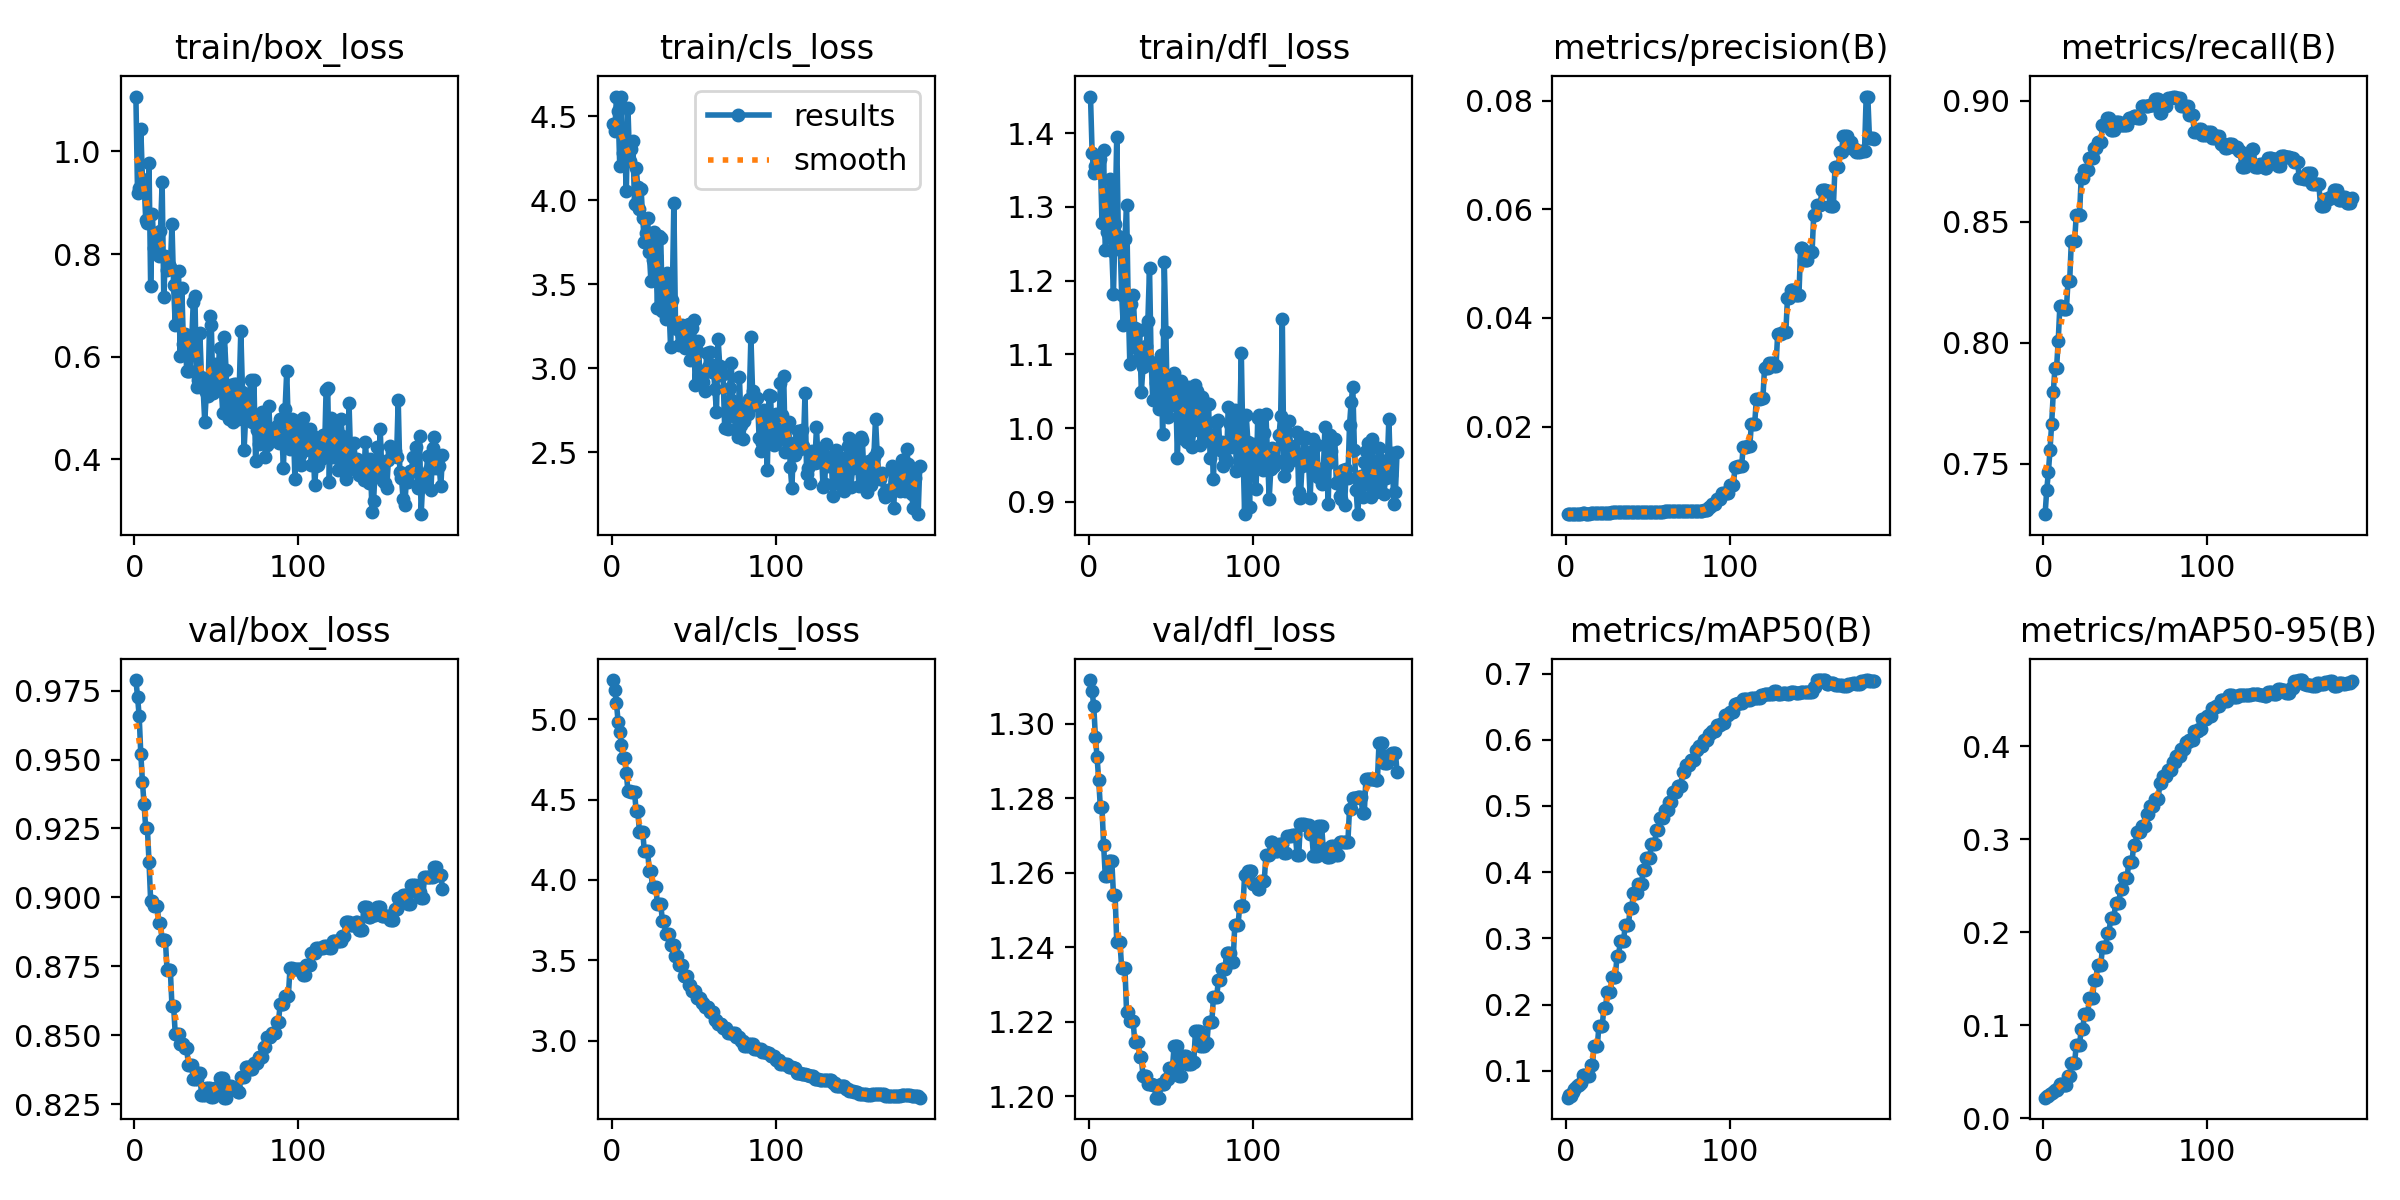

Source data for this figure (header and first rows):
epoch, time, train/box_loss, train/cls_loss, train/dfl_loss, metrics/precision(B), metrics/recall(B), metrics/mAP50(B), metrics/mAP50-95(B), val/box_loss, val/cls_loss, val/dfl_loss, lr/pg0, lr/pg1, lr/pg2
1, 18.65, 1.107, 4.453, 1.45, 0.0039, 0.729, 0.05923, 0.02222, 0.9788, 5.244, 1.312, 2.085e-05, 2.085e-05, 2.085e-05
2, 31.99, 0.9192, 4.415, 1.373, 0.00391, 0.7391, 0.06284, 0.02353, 0.9728, 5.182, 1.309, 4.56429e-05, 4.56429e-05, 4.56429e-05
3, 45.5, 0.9292, 4.617, 1.346, 0.00387, 0.7463, 0.06243, 0.02352, 0.9657, 5.099, 1.305, 7.01882e-05, 7.01882e-05, 7.01882e-05
4, 58.46, 1.043, 4.534, 1.355, 0.00389, 0.7557, 0.0683, 0.02599, 0.9519, 4.985, 1.296, 9.44857e-05, 9.44857e-05, 9.44857e-05
5, 72.07, 0.9464, 4.203, 1.368, 0.00392, 0.7665, 0.07182, 0.02691, 0.9419, 4.924, 1.291, 0.0001185, 0.0001185, 0.0001185
6, 85.47, 0.9385, 4.615, 1.365, 0.00395, 0.7794, 0.07497, 0.02825, 0.9338, 4.838, 1.285, 0.0001423, 0.0001423, 0.0001423
7, 98.8, 0.8665, 4.279, 1.366, 0.00397, 0.7896, 0.07909, 0.03013, 0.9251, 4.76, 1.278, 0.0001659, 0.0001659, 0.0001659
8, 111.9, 0.8603, 4.298, 1.278, 0.00397, 0.7896, 0.07909, 0.03013, 0.9251, 4.76, 1.278, 0.0001892, 0.0001892, 0.0001892
9, 125, 0.9781, 4.056, 1.377, 0.00399, 0.8007, 0.08207, 0.03228, 0.9129, 4.664, 1.268, 0.0002123, 0.0002123, 0.0002123
10, 138, 0.7369, 4.547, 1.241, 0.00402, 0.815, 0.09281, 0.03702, 0.8987, 4.553, 1.259, 0.0002351, 0.0002351, 0.0002351
11, 151.3, 0.8789, 4.233, 1.266, 0.00402, 0.815, 0.09281, 0.03702, 0.8987, 4.553, 1.259, 0.0002576, 0.0002576, 0.0002576
12, 164.7, 0.8117, 4.306, 1.259, 0.00399, 0.8141, 0.09262, 0.03626, 0.897, 4.548, 1.263, 0.0002799, 0.0002799, 0.0002799
13, 177.8, 0.842, 4.352, 1.337, 0.00399, 0.8141, 0.09262, 0.03626, 0.897, 4.548, 1.263, 0.000302, 0.000302, 0.000302
14, 190.8, 0.8338, 3.978, 1.24, 0.00399, 0.8141, 0.09262, 0.03626, 0.897, 4.548, 1.263, 0.0003238, 0.0003238, 0.0003238
15, 203.5, 0.7961, 4.193, 1.181, 0.00403, 0.8256, 0.1087, 0.045, 0.8906, 4.43, 1.254, 0.0003454, 0.0003454, 0.0003454
16, 216.4, 0.8459, 4.081, 1.277, 0.00403, 0.8256, 0.1087, 0.045, 0.8906, 4.43, 1.254, 0.0003667, 0.0003667, 0.0003667
17, 229.5, 0.9396, 3.95, 1.395, 0.00409, 0.8418, 0.1372, 0.05971, 0.8844, 4.3, 1.241, 0.000384, 0.000384, 0.000384
18, 243.1, 0.7167, 4.069, 1.261, 0.00409, 0.8418, 0.1372, 0.05971, 0.8844, 4.3, 1.241, 0.0003819, 0.0003819, 0.0003819
19, 255.7, 0.7956, 3.893, 1.257, 0.00409, 0.8418, 0.1372, 0.05971, 0.8844, 4.3, 1.241, 0.0003798, 0.0003798, 0.0003798
20, 268.4, 0.7688, 3.753, 1.181, 0.00412, 0.8528, 0.1679, 0.07852, 0.8736, 4.18, 1.234, 0.0003778, 0.0003778, 0.0003778
21, 280.6, 0.7792, 3.804, 1.139, 0.00412, 0.8528, 0.1679, 0.07852, 0.8736, 4.18, 1.234, 0.0003757, 0.0003757, 0.0003757
22, 293.3, 0.7744, 3.893, 1.256, 0.00412, 0.8528, 0.1679, 0.07852, 0.8736, 4.18, 1.234, 0.0003737, 0.0003737, 0.0003737
23, 306.1, 0.8589, 3.691, 1.302, 0.00416, 0.8679, 0.1941, 0.09555, 0.8606, 4.057, 1.223, 0.0003716, 0.0003716, 0.0003716
24, 318.8, 0.7393, 3.52, 1.171, 0.00416, 0.8679, 0.1941, 0.09555, 0.8606, 4.057, 1.223, 0.0003695, 0.0003695, 0.0003695
25, 331.5, 0.6617, 3.647, 1.086, 0.00417, 0.8715, 0.2189, 0.1125, 0.8505, 3.955, 1.22, 0.0003675, 0.0003675, 0.0003675
26, 344.2, 0.7311, 3.813, 1.168, 0.00417, 0.8715, 0.2189, 0.1125, 0.8505, 3.955, 1.22, 0.0003654, 0.0003654, 0.0003654
27, 357, 0.7679, 3.669, 1.18, 0.00417, 0.8715, 0.2189, 0.1125, 0.8505, 3.955, 1.22, 0.0003633, 0.0003633, 0.0003633
28, 370, 0.6016, 3.357, 1.136, 0.00419, 0.8763, 0.2417, 0.1293, 0.8467, 3.85, 1.215, 0.0003613, 0.0003613, 0.0003613
29, 382.6, 0.7342, 3.787, 1.108, 0.00419, 0.8763, 0.2417, 0.1293, 0.8467, 3.85, 1.215, 0.0003592, 0.0003592, 0.0003592
30, 395, 0.6247, 3.776, 1.094, 0.00419, 0.8763, 0.2417, 0.1293, 0.8467, 3.85, 1.215, 0.0003571, 0.0003571, 0.0003571
31, 407.4, 0.6441, 3.34, 1.132, 0.0042, 0.8804, 0.2735, 0.1489, 0.8452, 3.747, 1.211, 0.0003551, 0.0003551, 0.0003551
32, 420, 0.5731, 3.462, 1.049, 0.0042, 0.8804, 0.2735, 0.1489, 0.8452, 3.747, 1.211, 0.000353, 0.000353, 0.000353
33, 430, 0.5714, 3.294, 1.082, 0.00421, 0.8828, 0.2957, 0.1651, 0.8392, 3.663, 1.206, 0.0003509, 0.0003509, 0.0003509
34, 439.6, 0.572, 3.568, 1.103, 0.00421, 0.8828, 0.2957, 0.1651, 0.8392, 3.663, 1.206, 0.0003489, 0.0003489, 0.0003489
35, 452, 0.6292, 3.376, 1.111, 0.00421, 0.8828, 0.2957, 0.1651, 0.8392, 3.663, 1.206, 0.0003468, 0.0003468, 0.0003468
36, 464.6, 0.7071, 3.127, 1.146, 0.00427, 0.8899, 0.3196, 0.1841, 0.8342, 3.597, 1.203, 0.0003448, 0.0003448, 0.0003448
37, 475.9, 0.7182, 3.407, 1.218, 0.00427, 0.8899, 0.3196, 0.1841, 0.8342, 3.597, 1.203, 0.0003427, 0.0003427, 0.0003427
38, 485.3, 0.5418, 3.985, 1.09, 0.00427, 0.8899, 0.3196, 0.1841, 0.8342, 3.597, 1.203, 0.0003406, 0.0003406, 0.0003406
39, 494.6, 0.5547, 3.263, 1.038, 0.00428, 0.8931, 0.3454, 0.1996, 0.8364, 3.528, 1.203, 0.0003386, 0.0003386, 0.0003386
40, 503.9, 0.6466, 3.237, 1.082, 0.00428, 0.8931, 0.3454, 0.1996, 0.8364, 3.528, 1.203, 0.0003365, 0.0003365, 0.0003365
41, 513.1, 0.5608, 3.139, 1.061, 0.00427, 0.888, 0.3687, 0.2158, 0.8283, 3.472, 1.2, 0.0003344, 0.0003344, 0.0003344
42, 522.5, 0.5387, 3.245, 1.07, 0.00427, 0.888, 0.3687, 0.2158, 0.8283, 3.472, 1.2, 0.0003324, 0.0003324, 0.0003324
43, 531.7, 0.4727, 3.255, 1.027, 0.00427, 0.888, 0.3687, 0.2158, 0.8283, 3.472, 1.2, 0.0003303, 0.0003303, 0.0003303
44, 541.2, 0.5321, 3.213, 1.1, 0.00429, 0.8912, 0.3828, 0.2314, 0.8308, 3.405, 1.203, 0.0003282, 0.0003282, 0.0003282
45, 553.5, 0.5229, 3.121, 0.9915, 0.00429, 0.8912, 0.3828, 0.2314, 0.8308, 3.405, 1.203, 0.0003262, 0.0003262, 0.0003262
46, 565.7, 0.6786, 3.227, 1.225, 0.00429, 0.8912, 0.3828, 0.2314, 0.8308, 3.405, 1.203, 0.0003241, 0.0003241, 0.0003241
47, 576.4, 0.6616, 3.263, 1.131, 0.00429, 0.8901, 0.4037, 0.2465, 0.8274, 3.346, 1.205, 0.000322, 0.000322, 0.000322
48, 585.8, 0.5289, 3.048, 1.016, 0.00429, 0.8901, 0.4037, 0.2465, 0.8274, 3.346, 1.205, 0.00032, 0.00032, 0.00032
49, 595.1, 0.5866, 3.237, 1.07, 0.00431, 0.8899, 0.422, 0.2583, 0.8309, 3.31, 1.208, 0.0003179, 0.0003179, 0.0003179
50, 605.5, 0.5363, 3.289, 1.049, 0.00431, 0.8899, 0.422, 0.2583, 0.8309, 3.31, 1.208, 0.0003159, 0.0003159, 0.0003159
51, 617.7, 0.556, 2.901, 1.032, 0.00431, 0.8899, 0.422, 0.2583, 0.8309, 3.31, 1.208, 0.0003138, 0.0003138, 0.0003138
52, 629.3, 0.6174, 3.105, 1.075, 0.00434, 0.893, 0.4427, 0.2752, 0.8344, 3.265, 1.213, 0.0003117, 0.0003117, 0.0003117
53, 642.2, 0.5417, 3.16, 1.05, 0.00434, 0.893, 0.4427, 0.2752, 0.8344, 3.265, 1.213, 0.0003097, 0.0003097, 0.0003097
54, 654.2, 0.4905, 2.905, 0.9592, 0.00434, 0.893, 0.4427, 0.2752, 0.8344, 3.265, 1.213, 0.0003076, 0.0003076, 0.0003076
55, 666, 0.6378, 2.973, 1.043, 0.00435, 0.8939, 0.4637, 0.294, 0.8273, 3.232, 1.206, 0.0003055, 0.0003055, 0.0003055
56, 677.7, 0.5744, 2.92, 1.064, 0.00435, 0.8939, 0.4637, 0.294, 0.8273, 3.232, 1.206, 0.0003035, 0.0003035, 0.0003035
57, 689.7, 0.4888, 2.864, 1.024, 0.00436, 0.8929, 0.4822, 0.3075, 0.8316, 3.208, 1.211, 0.0003014, 0.0003014, 0.0003014
58, 699.4, 0.4777, 3.09, 0.9847, 0.00436, 0.8929, 0.4822, 0.3075, 0.8316, 3.208, 1.211, 0.0002993, 0.0002993, 0.0002993
59, 708.7, 0.545, 3.009, 1.043, 0.00436, 0.8929, 0.4822, 0.3075, 0.8316, 3.208, 1.211, 0.0002973, 0.0002973, 0.0002973
60, 717.9, 0.4719, 3.096, 0.9817, 0.00439, 0.898, 0.4932, 0.3142, 0.8306, 3.175, 1.209, 0.0002952, 0.0002952, 0.0002952
... 128 more rows
